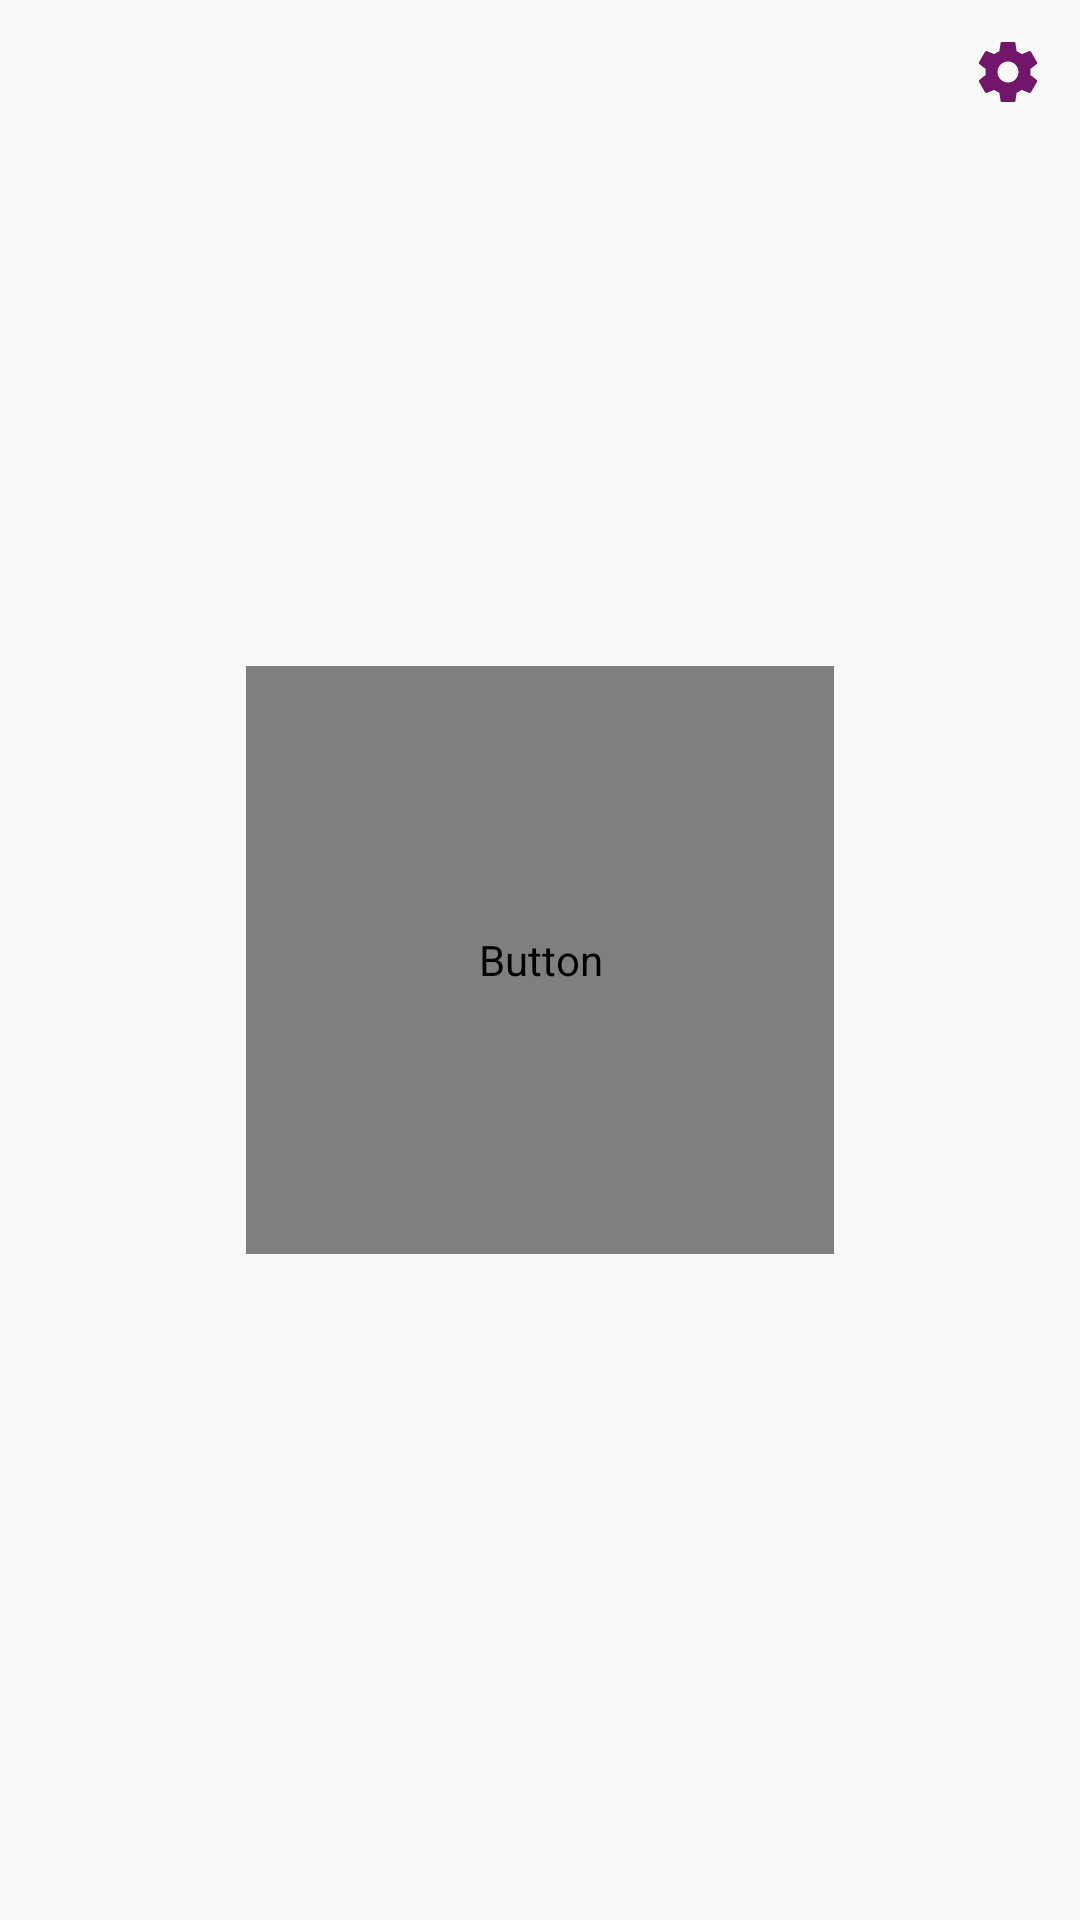

Layout XML and referenced resources for this Android screen:
<!-- AndroidManifest.xml: application theme AppTheme -->
<!-- res/layout/fragment_controller.xml -->
<RelativeLayout
    xmlns:android="http://schemas.android.com/apk/res/android"
    xmlns:tools="http://schemas.android.com/tools"
    android:layout_width="match_parent"
    android:layout_height="match_parent"
    tools:context=".presentation.fragments.ControllerFragment">

    <ImageButton
        android:id="@+id/settings"
        android:layout_width="wrap_content"
        android:layout_height="wrap_content"
        android:background="@android:color/transparent"
        android:src="@drawable/ic_settings_black_24dp"
        android:tint="@color/primary_color_purple"
        android:padding="12dp"
        android:layout_alignParentTop="true"
        android:layout_alignParentRight="true"
        tools:ignore="ContentDescription,RtlHardcoded"/>

    <RelativeLayout
        android:layout_width="wrap_content"
        android:layout_height="wrap_content"
        android:layout_centerInParent="true">

        <Button
            android:id="@+id/operate"
            android:layout_width="196dp"
            android:layout_height="196dp"
            android:text="@string/operate"
            android:background="@drawable/operation_shape"/>

    </RelativeLayout>

    <TextView
        android:layout_width="wrap_content"
        android:layout_height="wrap_content"
        android:id="@+id/status_message"
        android:layout_alignParentBottom="true"
        android:padding="24dp"
        android:layout_centerHorizontal="true"
        tools:text="Opening doors..."
        android:lines="1"
        android:ellipsize="end"
        style="@style/AppTheme.StatusMessage"
        />
</RelativeLayout>
<!-- resources referenced by this layout -->
<resources>
  <color name="primary_color_purple">#72166b</color>
  <!-- drawable ic_settings_black_24dp (drawable) -->
  <vector xmlns:android="http://schemas.android.com/apk/res/android"
          android:width="24dp"
          android:height="24dp"
          android:viewportWidth="24.0"
          android:viewportHeight="24.0">
      <path
          android:fillColor="#FF000000"
          android:pathData="M19.43,12.98c0.04,-0.32 0.07,-0.64 0.07,-0.98s-0.03,-0.66 -0.07,-0.98l2.11,-1.65c0.19,-0.15 0.24,-0.42 0.12,-0.64l-2,-3.46c-0.12,-0.22 -0.39,-0.3 -0.61,-0.22l-2.49,1c-0.52,-0.4 -1.08,-0.73 -1.69,-0.98l-0.38,-2.65C14.46,2.18 14.25,2 14,2h-4c-0.25,0 -0.46,0.18 -0.49,0.42l-0.38,2.65c-0.61,0.25 -1.17,0.59 -1.69,0.98l-2.49,-1c-0.23,-0.09 -0.49,0 -0.61,0.22l-2,3.46c-0.13,0.22 -0.07,0.49 0.12,0.64l2.11,1.65c-0.04,0.32 -0.07,0.65 -0.07,0.98s0.03,0.66 0.07,0.98l-2.11,1.65c-0.19,0.15 -0.24,0.42 -0.12,0.64l2,3.46c0.12,0.22 0.39,0.3 0.61,0.22l2.49,-1c0.52,0.4 1.08,0.73 1.69,0.98l0.38,2.65c0.03,0.24 0.24,0.42 0.49,0.42h4c0.25,0 0.46,-0.18 0.49,-0.42l0.38,-2.65c0.61,-0.25 1.17,-0.59 1.69,-0.98l2.49,1c0.23,0.09 0.49,0 0.61,-0.22l2,-3.46c0.12,-0.22 0.07,-0.49 -0.12,-0.64l-2.11,-1.65zM12,15.5c-1.93,0 -3.5,-1.57 -3.5,-3.5s1.57,-3.5 3.5,-3.5 3.5,1.57 3.5,3.5 -1.57,3.5 -3.5,3.5z"/>
  </vector>
  <!-- drawable operation_shape (drawable) -->
  <?xml version="1.0" encoding="utf-8"?>
  <shape
      xmlns:android="http://schemas.android.com/apk/res/android"
      android:shape="ring"
      android:thickness="10dp"
      android:useLevel="false">
      <solid android:color="@color/secondary_color_dark_grey" />
  
  </shape>
  <string name="operate">Operate</string>
  <style name="AppTheme.StatusMessage">
          <item name="android:textColor">@color/text_secondary</item>
          <item name="android:textSize">@dimen/status_message_size</item>
      </style>
  <style name="AppTheme" parent="Theme.AppCompat.Light.DarkActionBar">
          <item name="colorPrimary">@color/primary_color_purple</item>
          <item name="colorAccent">@color/supporting_color_light_purple</item>
  
          <item name="buttonStyle">@style/CustomButtonStyle</item>
          <item name="android:buttonStyle">@style/CustomButtonStyle</item>
  
          <item name="android:actionBarSize">80dp</item>
  
          <item name="alertDialogTheme">@style/AlertDialogStyle</item>
      </style>
  <color name="secondary_color_dark_grey">#292c38</color>
  <color name="text_secondary">#8c000000</color>
  <dimen name="status_message_size">18sp</dimen>
  <color name="supporting_color_light_purple">#aa73a6</color>
  <style name="CustomButtonStyle" parent="Widget.AppCompat.Button">
          <item name="android:background">@drawable/base_button_selector</item>
          <item name="android:maxLines">1</item>
          <item name="android:height">@dimen/button_height</item>
          <item name="android:textColor">@drawable/base_button_text_color_selector</item>
      </style>
  <style name="AlertDialogStyle" parent="Theme.AppCompat.Light.Dialog.Alert">
          
          <item name="colorAccent">@color/supporting_color_light_purple</item>
          
          <item name="android:textColorPrimary">@color/text_primary</item>
          
          <item name="android:background">@android:color/white</item>
      </style>
  <dimen name="button_height">48dp</dimen>
  <color name="text_primary">#d9000000</color>
</resources>
